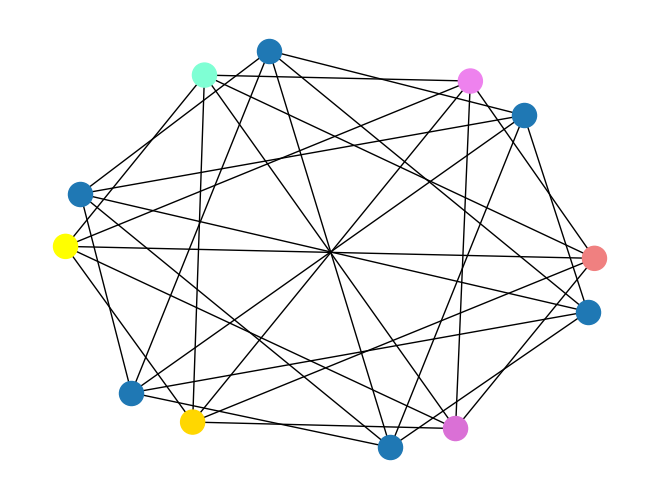

This chart was generated by the following Python code:
# -*- coding: utf-8 -*-
"""Grupo_3.ipynb

Automatically generated by Colab.

Original file is located at
    https://colab.research.google.com/drive/1ceWemm92VQD2fD6FO-RjL78QnolO5OtL
"""

import matplotlib.pyplot as plt
import numpy as np
import networkx as nx
import random
import copy

vertices = 6
arestas = 4 / (vertices-1)
E = nx.random_graphs.gnp_random_graph(n=vertices, p=arestas)
nx.draw(E,with_labels=False)

def retornar_menor_nao_presente(Grafo, vizinhos):
  lista_cores = []
  for v in vizinhos:
    lista_cores.append(Grafo.nodes[v]["Cor"])
  if len(lista_cores) == 0:
    return 1
  maximo = max(lista_cores)
  #+1 garante que a maior cor também esteja inclusa no vetor
  nova = list(range(1,maximo+1))

  i = 1

  while i < len(nova):
    #lista cores varia de 0 até k, onde k é o maior número da sequencia,
    #mas essa sequencia n é perfeita, isto é, ela pode ser 1,2,3,5,6
    if i not in lista_cores:
      return i
    i+=1

  return (i+1)


def definir_numero_cromatico(Grafo):
  nodes_nao_pintados = list(Grafo.nodes())
  maior_cor = 0
  for nodulo in nodes_nao_pintados:
    Grafo.nodes[nodulo]['Cor'] = 0

  for vazio in nodes_nao_pintados:
    vizinhos = Grafo.neighbors(vazio)
    cor_escolhida = retornar_menor_nao_presente(Grafo, vizinhos)
    if(maior_cor  < cor_escolhida):
      maior_cor = cor_escolhida
    Grafo.nodes[vazio]['Cor'] = cor_escolhida

  return (maior_cor,Grafo)

ret = definir_numero_cromatico(E)
print(ret[0])
novo=ret[1]

mapeamento_cores = {1: 'aquamarine', 2: 'orchid', 3: 'lightcoral', 4: 'gold', 5: 'violet', 6:'yellow'}

#Condição para exibir
if (len(mapeamento_cores) < (ret[0])):
  print("Impossível colorir, quantidade de cores necessárias indisponível.")

else:

#Pinta os vértices com base no atributo C usando o mapeamento de cores manual
  cores = [mapeamento_cores[novo.nodes[v]['Cor']] for v in novo.nodes()]
  nx.draw(novo, with_labels=False, node_color=cores)
